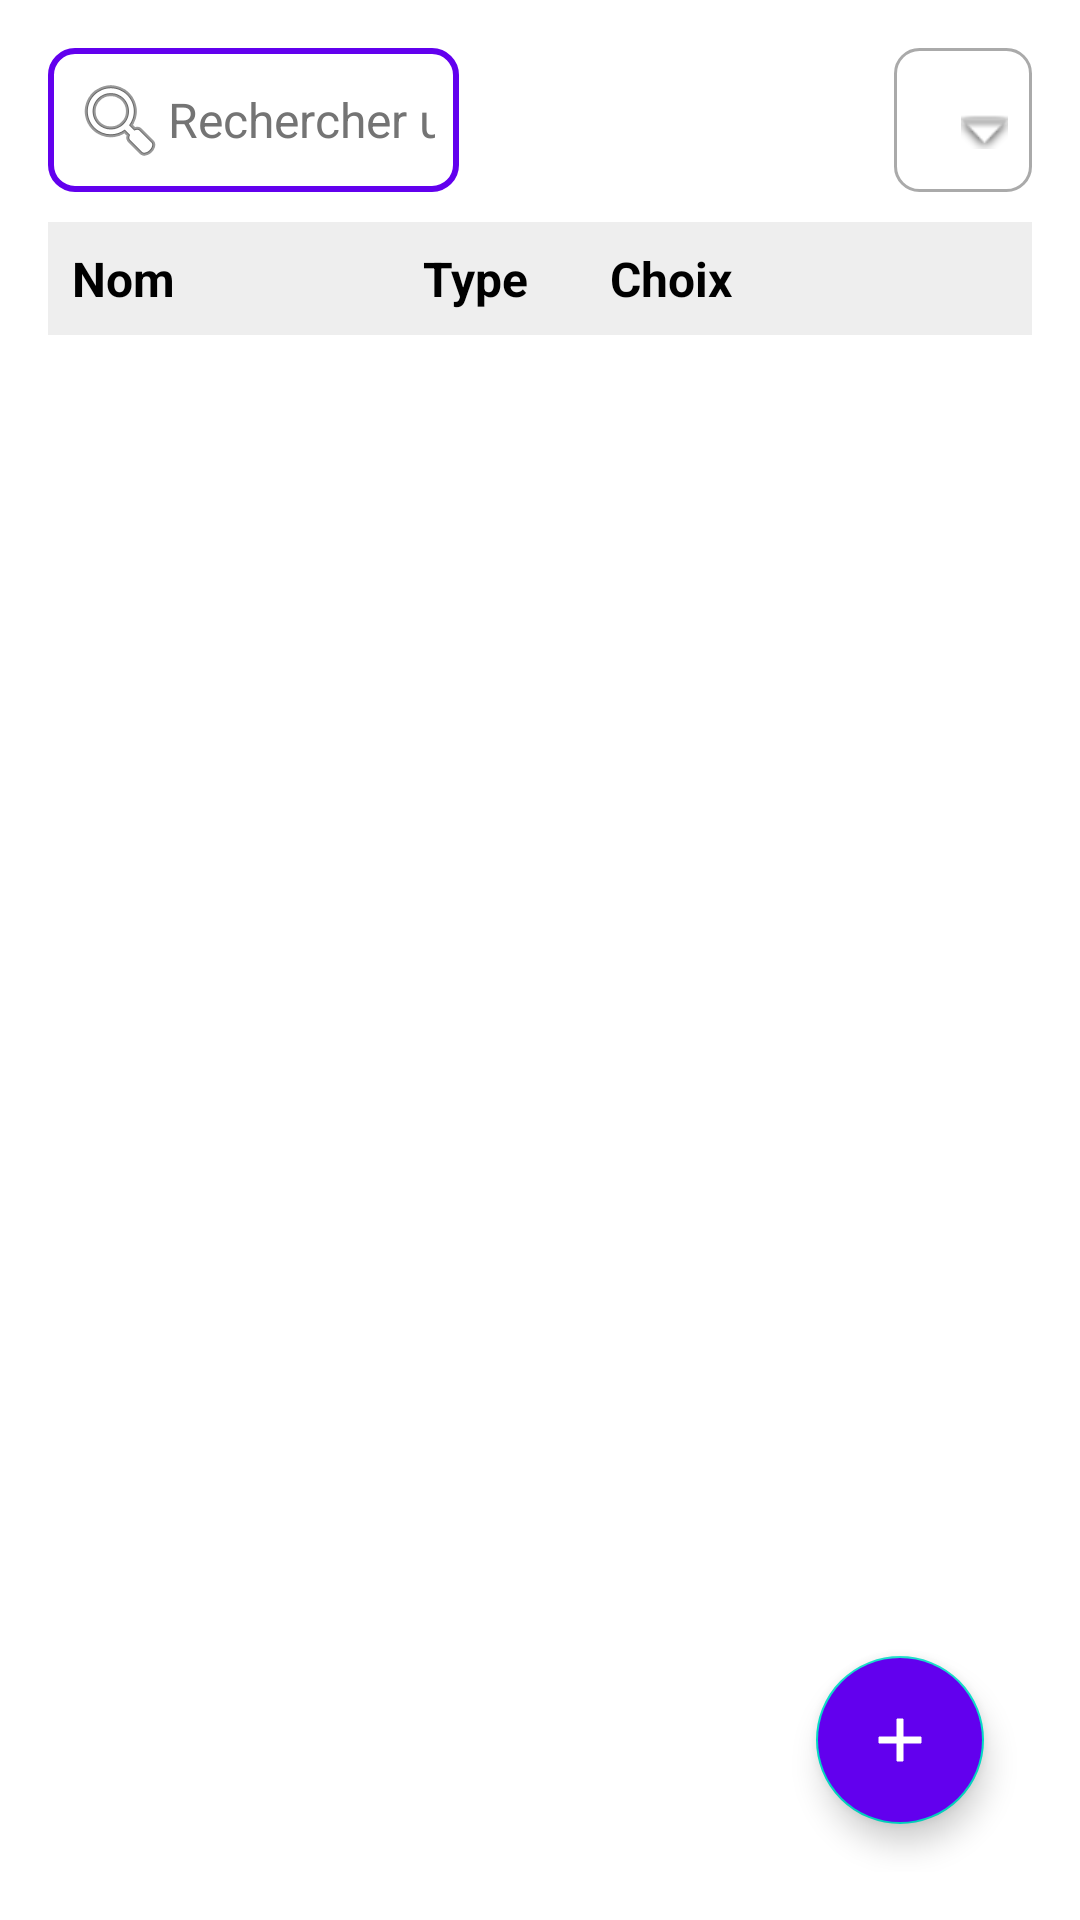

Reconstruct the res/layout file that produces this screen, plus the resources it refers to.
<!-- AndroidManifest.xml: application theme Theme.TabletteGourmande -->
<!-- res/layout/page_gestion_option.xml -->
<LinearLayout xmlns:android="http://schemas.android.com/apk/res/android"
    xmlns:app="http://schemas.android.com/apk/res-auto"
    android:layout_width="match_parent"
    android:layout_height="match_parent"
    xmlns:tools="http://schemas.android.com/tools"
    android:orientation="vertical"
    android:padding="16dp">

    
    <LinearLayout
        android:layout_width="match_parent"
        android:layout_height="wrap_content"
        android:orientation="horizontal"
        android:gravity="center_vertical">

        
        <EditText
            android:id="@+id/searchOption"
            android:layout_width="0dp"
            android:layout_height="wrap_content"
            android:layout_weight="3"
            android:hint="Rechercher une option..."
            android:drawableStart="@android:drawable/ic_menu_search"
            android:padding="8dp"
            android:textColor="#000000"
            android:textColorHint="#747474"
            android:textSize="16sp"

            android:background="@drawable/edit_text_style"
            android:inputType="text" />

        <Space
            android:layout_width="0dp"
            android:layout_height="match_parent"
            android:layout_weight="3"/>

        <Spinner
            android:id="@+id/spinnerTriOption"
            android:layout_width="0dp"
            android:layout_height="match_parent"
            android:textColor="@color/black"
            android:layout_marginStart="8dp"
            android:layout_weight="1."
            android:background="@drawable/custom_spinner_background"
            android:popupBackground="@android:color/white"/>

    </LinearLayout>

    
    <LinearLayout
        android:layout_width="match_parent"
        android:layout_height="wrap_content"
        android:orientation="horizontal"

        android:textSize="16sp"
        android:background="#EEEEEE"
        android:padding="8dp"
        android:gravity="center_vertical"
        android:layout_marginTop="10dp">

        <TextView
            android:id="@+id/headerNomOption"
            android:layout_width="0dp"
            android:layout_weight="1.5"
            android:layout_height="wrap_content"
            android:text="Nom"
            android:textStyle="bold"
            android:textSize="16sp"
            android:textColor="#000000"
            android:gravity="left" />

        <TextView
            android:id="@+id/headerTypeOption"
            android:layout_width="0dp"
            android:layout_weight="0.8"
            android:layout_height="wrap_content"
            android:text="Type"
            android:textStyle="bold"
            android:textSize="16sp"
            android:textColor="#000000"
            android:gravity="left" />

        <TextView
            android:id="@+id/headerValeursOption"
            android:layout_width="0dp"
            android:layout_weight="1.7"
            android:layout_height="wrap_content"
            android:text="Choix"
            android:textStyle="bold"
            android:textSize="16sp"
            android:textColor="#000000"
            android:gravity="left" />
    </LinearLayout>

    
    <androidx.recyclerview.widget.RecyclerView
        android:id="@+id/recyclerViewOptions"
        android:layout_width="match_parent"
        android:layout_height="0dp"
        android:layout_weight="1"
        android:layout_marginTop="8dp"
        android:scrollbars="vertical"/>

    
    <com.google.android.material.floatingactionbutton.FloatingActionButton
        android:id="@+id/fabAjouterOption"
        android:layout_width="wrap_content"
        android:layout_height="wrap_content"
        android:layout_gravity="end"
        android:src="@drawable/ic_add"
        android:contentDescription="Ajouter une option"
        android:layout_margin="16dp"
        android:backgroundTint="@color/purple_500"
        app:tint="@android:color/white"/>
</LinearLayout>
<!-- resources referenced by this layout -->
<resources>
  <color name="black">#FF000000</color>
  <color name="purple_500">#FF6200EE</color>
  <!-- drawable custom_spinner_background (drawable) -->
  <?xml version="1.0" encoding="utf-8"?>
  <layer-list xmlns:android="http://schemas.android.com/apk/res/android">
  
      
      <item>
          <shape android:shape="rectangle">
              <solid android:color="@android:color/white" />
              <stroke android:width="1dp" android:color="@android:color/darker_gray" />
              <corners android:radius="8dp" />
          </shape>
      </item>
  
      
      <item android:right="8dp" android:top="8dp">
          <bitmap
              android:gravity="end|center_vertical"
              android:src="@android:drawable/arrow_down_float"/>
      </item>
  
  </layer-list>
  <!-- drawable edit_text_style (drawable) -->
  <?xml version="1.0" encoding="utf-8"?>
  <shape xmlns:android="http://schemas.android.com/apk/res/android" android:shape="rectangle">
      <solid android:color="#FFFFFF"/> 
      <stroke android:width="2dp" android:color="#6200EE"/> 
      <corners android:radius="8dp"/> 
      <padding android:left="8dp" android:right="8dp"/>
  </shape>
  <!-- drawable ic_add (drawable) -->
  <?xml version="1.0" encoding="utf-8"?>
  <vector xmlns:android="http://schemas.android.com/apk/res/android"
      android:width="24dp"
      android:height="24dp"
      android:viewportWidth="24"
      android:viewportHeight="24">
  
      <path
          android:fillColor="@android:color/white"
          android:strokeColor="@color/white"
          android:pathData="M19,13h-6v6h-2v-6h-6v-2h6v-6h2v6h6v2z" />
  </vector>
  <style name="Theme.TabletteGourmande" parent="Theme.MaterialComponents.DayNight.DarkActionBar">
          
          <item name="colorPrimary">@color/purple_500</item>
          <item name="colorPrimaryVariant">@color/purple_700</item>
          <item name="colorOnPrimary">@color/white</item>
          
          <item name="colorSecondary">@color/teal_200</item>
          <item name="colorSecondaryVariant">@color/teal_700</item>
          <item name="colorOnSecondary">@color/black</item>
          
          <item name="android:statusBarColor">?attr/colorPrimaryVariant</item>
          
      </style>
  <color name="white">#FFFFFFFF</color>
  <color name="purple_700">#FF3700B3</color>
  <color name="teal_200">#FF03DAC5</color>
  <color name="teal_700">#FF018786</color>
</resources>
